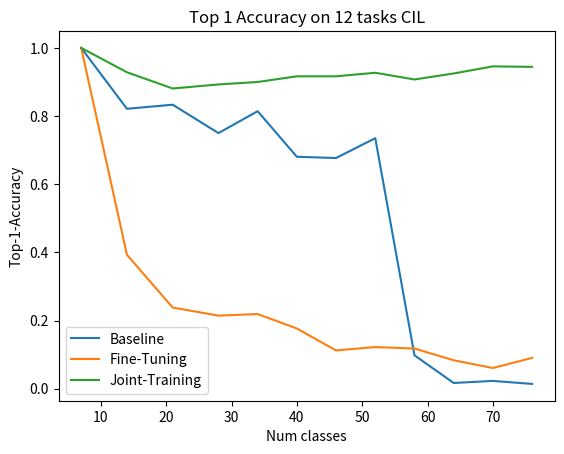

Source code (Python):
'''
    This script is specially designed to draw accuracy in incremental learning
'''

import pandas as pd
import matplotlib.pyplot as plt


# Numtask=4
# learning_subtasks = [19, 38, 57, 76]
# scores_eeil = [0.894737, 0.723684, 0.728070, 0.717105]
# scores_finetuning = [0.894737, 0.447368, 0.298246, 0.138158]
# scores_joint_training = [0.894737, 0.736842, 0.763158, 0.723684]

# Numtask=7
# learning_subtasks = [11, 22, 33, 44, 55, 66, 76]
# scores_eeil = [0.500000, 0.727273, 0.545455, 0.602273, 0.636364, 0.628788, 0.505844]
# scores_finetuning = [0.500000, 0.409091, 0.196970, 0.193182, 0.181818, 0.174242, 0.086364]
# scores_joint_training = [0.500000, 0.409091, 0.590909, 0.715909, 0.727273, 0.757576, 0.729221]

# Numtask = 12
learning_subtasks = [7, 14, 21, 28, 34, 40, 46, 52, 58, 64, 70, 76]
scores_eeil = [1.000000, 0.821429, 0.833333, 0.750000, 0.814286, 0.680556, 0.676871, 0.735119, 0.097884, 0.016667, 0.022727, 0.013889]
scores_finetuning = [1.000000, 0.392857, 0.238095, 0.214286, 0.219048, 0.176587, 0.112245, 0.122024, 0.117725, 0.083333, 0.060606, 0.090278]
scores_joint_training = [1.000000, 0.928571, 0.880952, 0.892857, 0.900000, 0.916667, 0.916667, 0.927083, 0.907407, 0.925000, 0.945887, 0.944444]

df = pd.DataFrame(list(zip( scores_eeil , scores_finetuning, scores_joint_training )),
                  index = learning_subtasks, 
                  columns = ['Baseline', 'Fine-Tuning', 'Joint-Training'])

ax = df.plot(title='Top 1 Accuracy on 12 tasks CIL')
ax.set(xlabel='Num classes', ylabel='Top-1-Accuracy')
ax.figure.savefig('results_plot.png')

